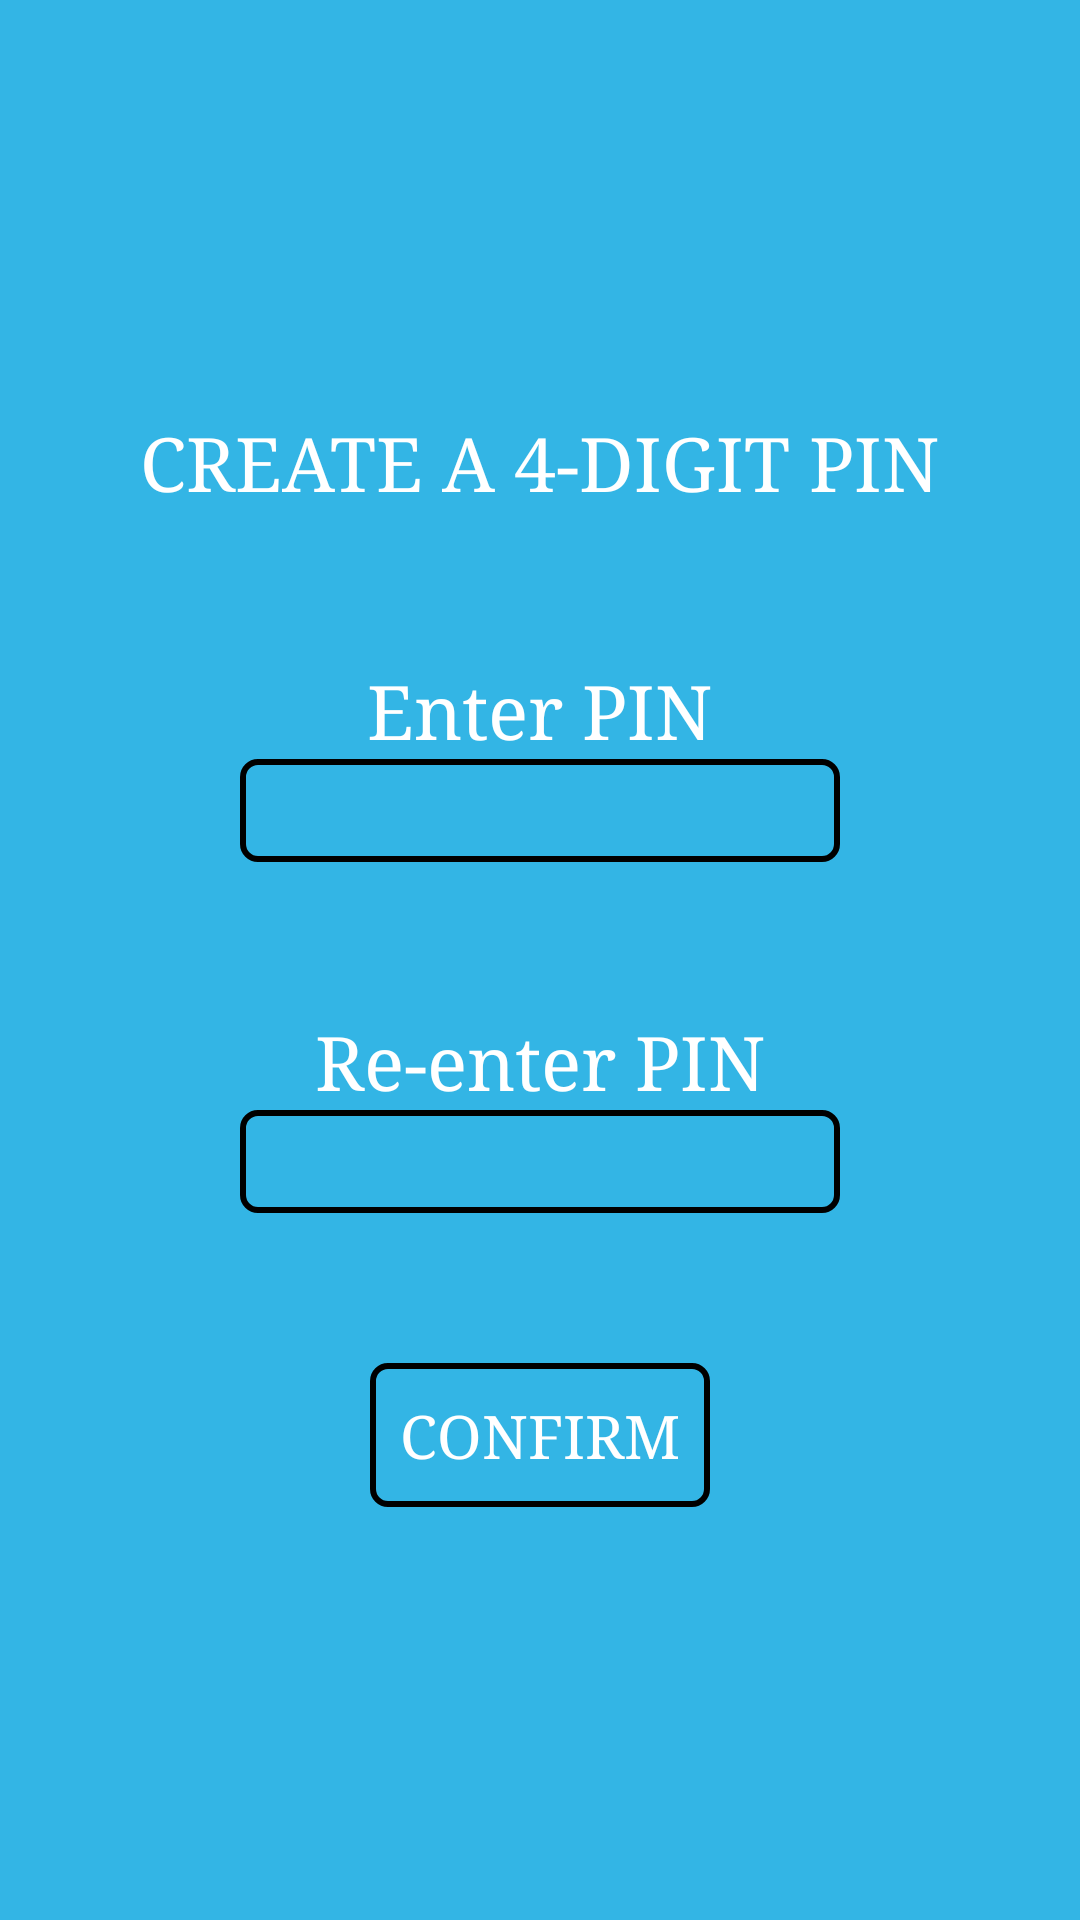

Layout XML and referenced resources for this Android screen:
<!-- AndroidManifest.xml: application theme Theme.AppCompat.DayNight.NoActionBar -->
<!-- res/layout/activity_create_pass.xml -->
<?xml version="1.0" encoding="utf-8"?>
<LinearLayout xmlns:android="http://schemas.android.com/apk/res/android"
    xmlns:tools="http://schemas.android.com/tools"
    android:layout_width="match_parent"
    android:layout_height="match_parent"
    android:background="@android:color/holo_blue_light"
    android:gravity="center"
    android:orientation="vertical"
    android:padding="30dp"
    tools:context=".CreatePass">

    <TextView
        android:layout_width="wrap_content"
        android:layout_height="wrap_content"
        android:layout_gravity="center"
        android:fontFamily="serif"
        android:text="@string/create_a_login_pin"
        android:textColor="#fff"
        android:textSize="25sp" />

    <TextView
        android:layout_width="wrap_content"
        android:layout_height="wrap_content"
        android:layout_gravity="center"
        android:layout_marginTop="50dp"
        android:fontFamily="serif"
        android:text="@string/enter_pin"
        android:textColor="#fff"
        android:textSize="25sp" />

    <EditText
        android:id="@+id/create_pin1"
        android:layout_width="200dp"
        android:layout_height="wrap_content"
        android:background="@drawable/button"
        android:gravity="center"
        android:inputType="number"
        android:padding="5dp"
        android:autofillHints="number"
        tools:ignore="LabelFor" />

    <TextView
        android:layout_width="wrap_content"
        android:layout_height="wrap_content"
        android:layout_gravity="center"
        android:layout_marginTop="50dp"
        android:fontFamily="serif"
        android:text="@string/re_enter_pin"
        android:textColor="#fff"
        android:textSize="25sp" />

    <EditText
        android:id="@+id/create_pin2"
        android:layout_width="200dp"
        android:layout_height="wrap_content"
        android:background="@drawable/button"
        android:gravity="center"
        android:inputType="number"
        android:padding="5dp"
        android:autofillHints="number"
        tools:ignore="LabelFor"/>

    <Button
        android:id="@+id/confirm"
        android:layout_width="wrap_content"
        android:layout_height="wrap_content"
        android:layout_marginTop="50dp"
        android:background="@drawable/button"
        android:text="@string/confirm"
        android:onClick="confirm"
        android:padding="10dp"
        android:fontFamily="serif"
        android:textSize="20sp"
        android:textColor="#fff" />

</LinearLayout>
<!-- resources referenced by this layout -->
<resources>
  <!-- drawable button (drawable) -->
  <?xml version="1.0" encoding="utf-8"?>
  <shape xmlns:android="http://schemas.android.com/apk/res/android"
      android:shape="rectangle">
      <corners
          android:radius="5dp"/>
      <stroke
          android:color="#000000" android:width="2dp"/>
  
  </shape>
  <string name="confirm">CONFIRM</string>
  <string name="create_a_login_pin">CREATE A 4-DIGIT PIN</string>
  <string name="enter_pin">Enter PIN</string>
  <string name="re_enter_pin">Re-enter PIN</string>
</resources>
